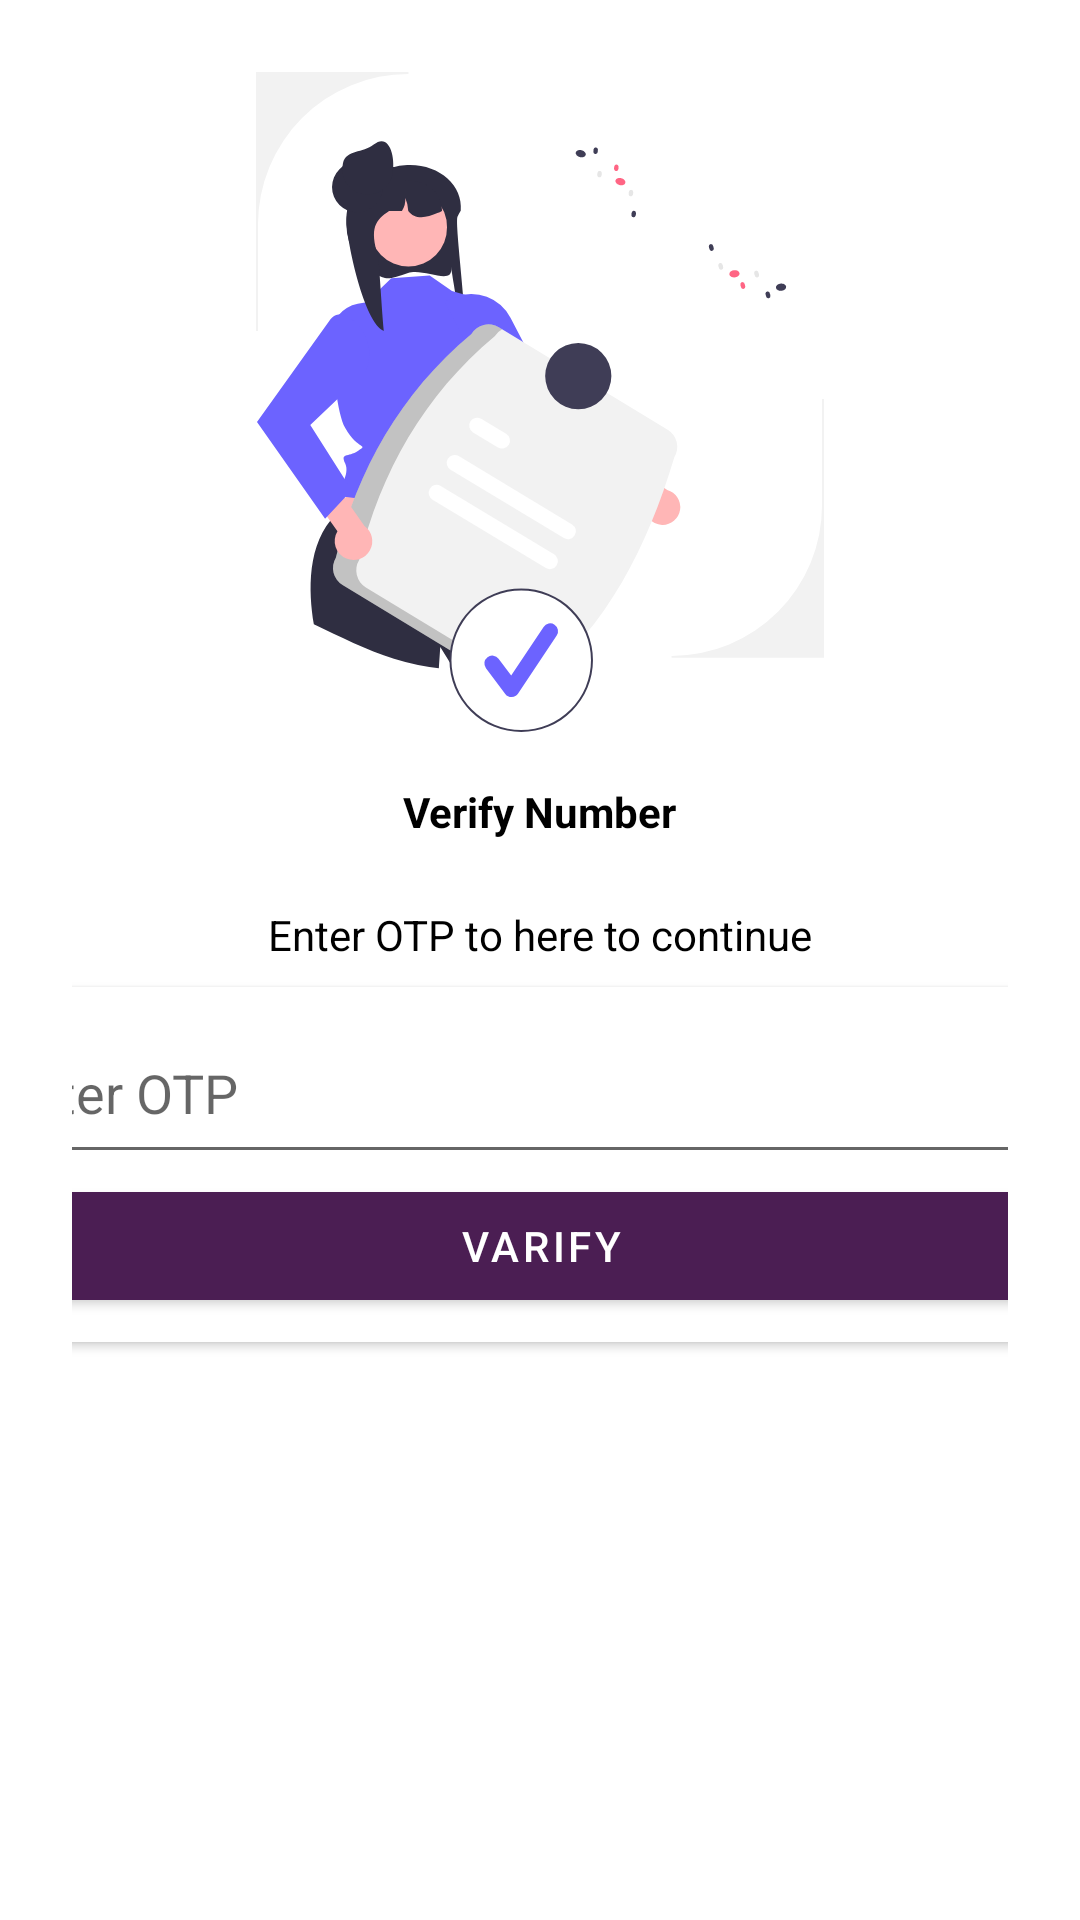

The Android layout XML behind this screen, and the referenced resources:
<!-- AndroidManifest.xml: application theme Theme.ConvoApp -->
<!-- res/layout/activity_otp.xml -->
<?xml version="1.0" encoding="utf-8"?>
<androidx.constraintlayout.widget.ConstraintLayout xmlns:android="http://schemas.android.com/apk/res/android"
    xmlns:app="http://schemas.android.com/apk/res-auto"
    xmlns:tools="http://schemas.android.com/tools"
    android:layout_width="match_parent"
    android:layout_height="match_parent"
    android:padding="24dp"

    tools:context=".activity.OtpActivity">

    <ImageView
        android:id="@+id/imageView2"
        android:layout_width="match_parent"
        android:layout_height="220dp"
        app:layout_constraintEnd_toEndOf="parent"
        app:layout_constraintStart_toStartOf="parent"
        app:layout_constraintTop_toTopOf="parent"
        app:srcCompat="@drawable/undraw_certification_re_ifll" />

    <TextView
        android:id="@+id/textView3"
        android:layout_width="wrap_content"
        android:layout_height="wrap_content"
        android:layout_marginTop="17dp"
        android:text="Verify Number"
        android:textColor="@color/black"
        android:textStyle="bold"
        app:layout_constraintEnd_toEndOf="parent"
        app:layout_constraintStart_toStartOf="parent"
        app:layout_constraintTop_toBottomOf="@+id/imageView2" />

    <TextView

        android:textColor="@color/black"
        android:id="@+id/textView4"
        android:layout_width="wrap_content"
        android:layout_height="wrap_content"
        android:layout_marginTop="22dp"
        android:text="Enter OTP to here to continue"
        app:layout_constraintEnd_toEndOf="parent"
        app:layout_constraintStart_toStartOf="parent"
        app:layout_constraintTop_toBottomOf="@+id/textView3" />

    <androidx.cardview.widget.CardView
        android:layout_width="409dp"
        android:layout_height="wrap_content"

        android:layout_margin="8dp"
        app:layout_constraintEnd_toEndOf="parent"
        app:layout_constraintStart_toStartOf="parent"
        app:layout_constraintTop_toBottomOf="@+id/textView4">

        <LinearLayout
            android:layout_width="match_parent"
            android:layout_height="match_parent"
            android:layout_margin="8dp"
            android:orientation="vertical">

            <EditText
                android:id="@+id/editTextPhone2"
                android:layout_width="match_parent"
                android:layout_height="wrap_content"
                android:padding="15dp"
                android:ems="10"
                android:hint="Enter OTP"
                android:inputType="phone" />

            <Button
                android:id="@+id/button2"
                android:layout_width="match_parent"
                android:layout_height="wrap_content"

                android:text="Varify" />
        </LinearLayout>
    </androidx.cardview.widget.CardView>
</androidx.constraintlayout.widget.ConstraintLayout>
<!-- resources referenced by this layout -->
<resources>
  <color name="black">#FF000000</color>
  <!-- drawable undraw_certification_re_ifll: vector/xml drawable (drawable, 8638 chars, omitted) -->
  <style name="Theme.ConvoApp" parent="Theme.MaterialComponents.DayNight.NoActionBar">
          
          <item name="colorPrimary">@color/colorPrimary</item>
          <item name="colorPrimaryVariant">@color/colorPrimaryDark</item>
          <item name="colorOnPrimary">@color/white</item>
          
          <item name="colorSecondary">@color/colorPrimary</item>
          <item name="colorSecondaryVariant">@color/colorPrimaryDark</item>
          <item name="colorOnSecondary">@color/black</item>
          
          <item name="android:statusBarColor" tools:targetApi="21">?attr/colorPrimaryVariant</item>
          
      </style>
  <color name="colorPrimary">#4B1E53</color>
  <color name="colorPrimaryDark">#582F60</color>
  <color name="white">#FFFFFFFF</color>
</resources>
